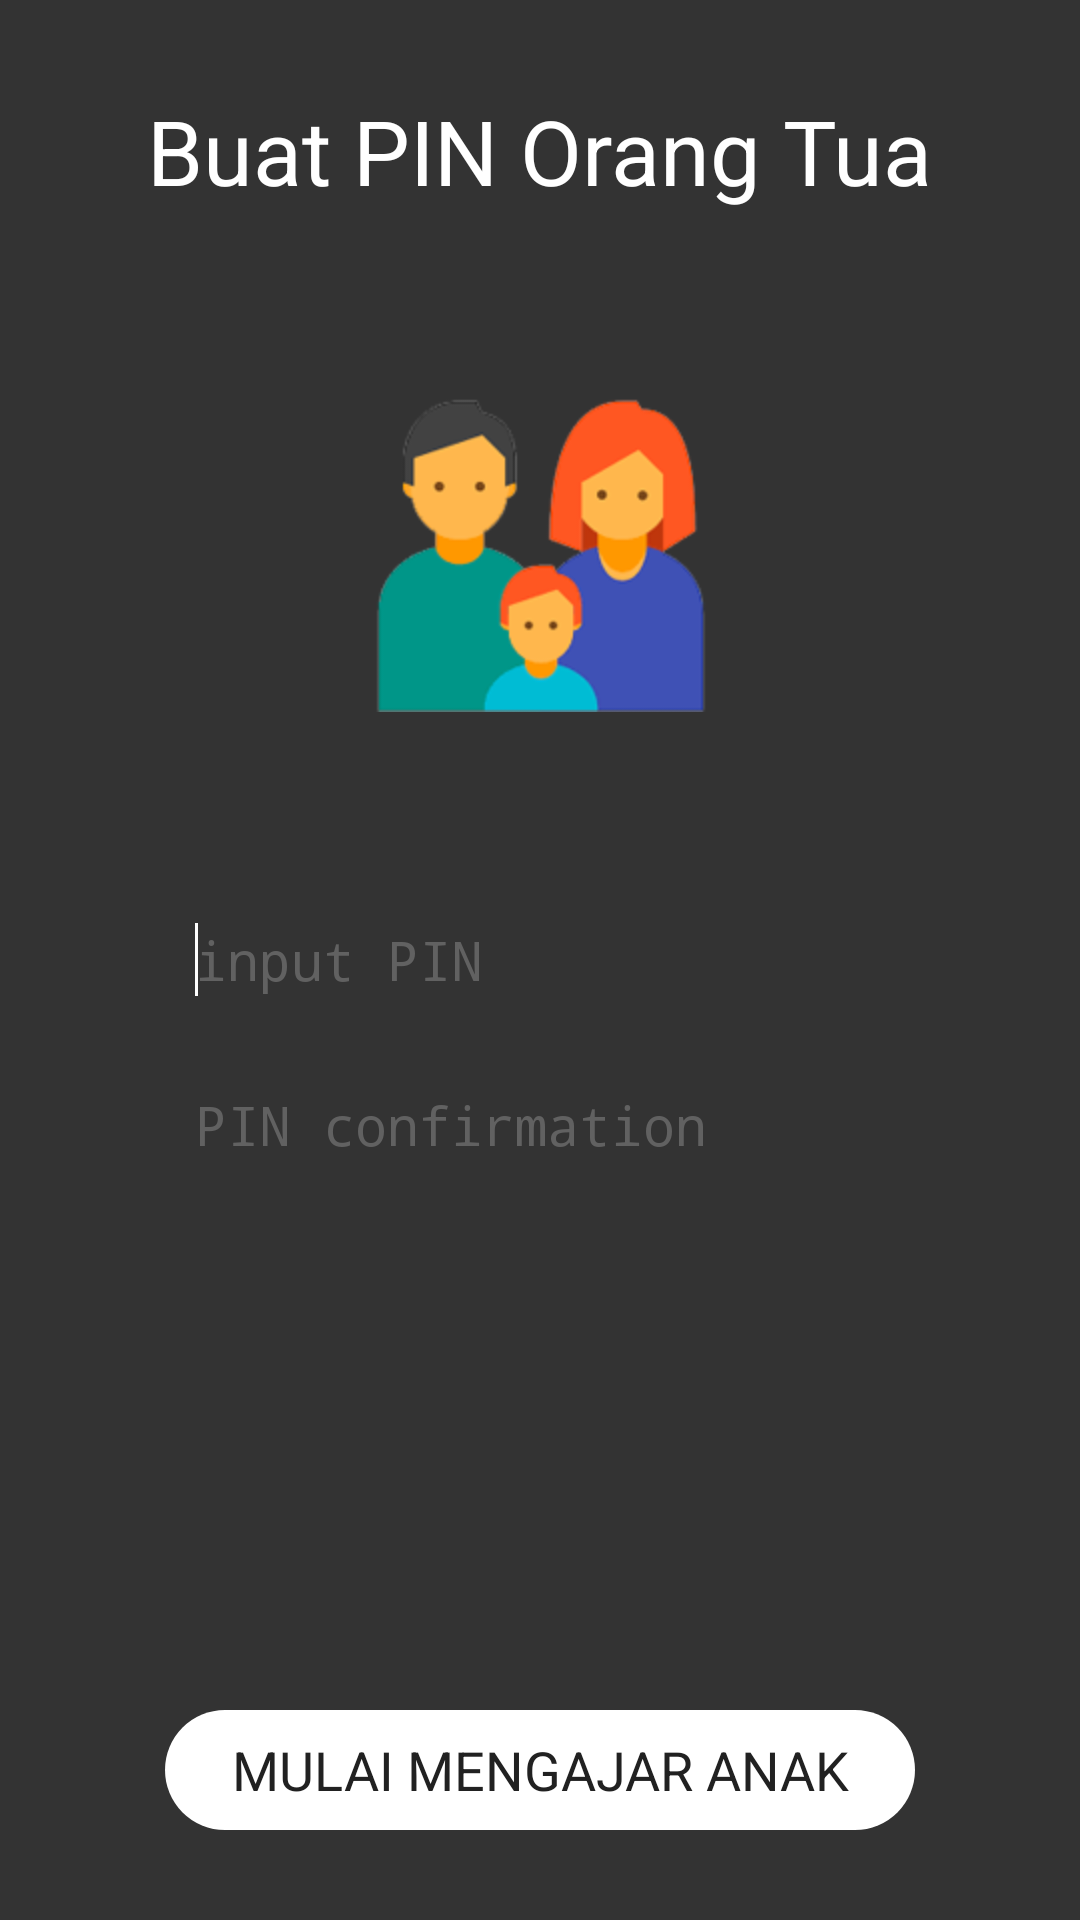

This screen was rendered from an Android layout file. Write that file and the resources it references.
<!-- AndroidManifest.xml: application theme android:Theme.Holo.Light.NoActionBar -->
<!-- res/layout/activity_login.xml -->
<RelativeLayout xmlns:android="http://schemas.android.com/apk/res/android"
    xmlns:tools="http://schemas.android.com/tools"
    android:layout_width="match_parent"
    android:layout_height="match_parent"
    android:background="@color/item_transparan"
    tools:context="${relativePackage}.${activityClass}" >

    <EditText
        android:id="@+id/editText1"
       android:layout_width="250dp"
        android:layout_marginLeft="20dp"
        android:layout_marginRight="20dp"
        android:layout_centerHorizontal="true"
        android:layout_centerVertical="true"
        android:layout_height="45dp"
        android:paddingLeft="10dp"
        android:paddingRight="10dp"
        android:hint="@string/input_pin"
        android:ems="10"
        android:textCursorDrawable="@drawable/white_cursor"
        android:textColor="@color/putih"
        android:textColorHint="@color/text_hit"
        android:background="@drawable/tes_edit_text_holo_light"
        android:inputType="numberPassword" >
        <requestFocus />
    </EditText>
      
     <EditText android:id="@+id/editText2"
       android:layout_width="250dp"
        android:layout_marginLeft="20dp"
        android:layout_marginRight="20dp"
        android:layout_centerHorizontal="true"
        android:layout_centerVertical="true"
        android:layout_height="45dp"
        android:paddingLeft="10dp"
        android:paddingRight="10dp"
        android:hint="@string/pin_confirm"
        android:layout_below="@+id/editText1"
        android:layout_marginTop="10dp"
         android:textCursorDrawable="@drawable/white_cursor"
        android:ems="10"
        android:textColor="@color/putih"
        android:textColorHint="@color/text_hit"
        android:background="@drawable/tes_edit_text_holo_light"
        android:inputType="numberPassword" >
    </EditText>
    <ImageView
        android:id="@+id/imageView1"
        android:layout_width="wrap_content"
        android:layout_height="wrap_content"
        android:layout_above="@+id/editText1"
        android:layout_centerHorizontal="true"
        android:layout_marginBottom="60dp"
        android:adjustViewBounds="true"
        android:scaleType="fitCenter"
        android:src="@drawable/orangtua" />

    <TextView
        android:id="@+id/textView1"
        android:layout_width="wrap_content"
        android:layout_height="wrap_content"
        android:layout_alignParentTop="true"
        android:layout_centerHorizontal="true"
        android:layout_marginTop="30dp"
        android:textColor="@color/putih"
        android:textSize="30dp"
        android:text="@string/buat_pin_pengajar" />

    <Button
        android:id="@+id/btnMulai"
        android:layout_width="250dp"
	    android:layout_height="40dp"
        android:layout_centerHorizontal="true"
        android:layout_alignParentBottom="true"
        android:layout_marginBottom="30dp"
        android:layout_marginLeft="20dp"
        android:layout_marginRight="20dp"
        android:text="@string/mulai_mengajar"
        android:background="@drawable/btn_white_state"
        android:textColor="@color/item" />

</RelativeLayout>
<!-- resources referenced by this layout -->
<resources>
  <color name="item">#212121</color>
  <color name="item_transparan">#cc000000</color>
  <color name="putih">#fff</color>
  <color name="text_hit">#616161</color>
  <!-- drawable btn_white_state (drawable) -->
  <?xml version="1.0" encoding="utf-8"?>
  
  <selector xmlns:android="http://schemas.android.com/apk/res/android">
      <item android:drawable="@drawable/btn_white_s"
            android:state_pressed="true" />
      <item android:drawable="@drawable/btn_white_s"
            android:state_focused="true" />
      <item android:drawable="@drawable/btn_white" />
  </selector>
  <!-- drawable orangtua: png bitmap (drawable-hdpi, 31146 bytes) -->
  <!-- drawable tes_edit_text_holo_light (drawable) -->
  <?xml version="1.0" encoding="utf-8"?>
  <selector xmlns:android="http://schemas.android.com/apk/res/android">
      <item android:state_window_focused="false" android:state_enabled="true" android:drawable="@drawable/tes_textfield_default_holo_light" />
      <item android:state_window_focused="false" android:state_enabled="false" android:drawable="@drawable/tes_textfield_disabled_holo_light" />
      <item android:state_enabled="true" android:state_focused="true" android:drawable="@drawable/tes_textfield_activated_holo_light" />
      <item android:state_enabled="true" android:state_activated="true" android:drawable="@drawable/tes_textfield_focused_holo_light" />
      <item android:state_enabled="true" android:drawable="@drawable/tes_textfield_default_holo_light" />
      <item android:state_focused="true" android:drawable="@drawable/tes_textfield_disabled_focused_holo_light" />
      <item android:drawable="@drawable/tes_textfield_disabled_holo_light" />
  </selector>
  <!-- drawable white_cursor (drawable) -->
  <?xml version="1.0" encoding="utf-8"?>
  
  <shape xmlns:android="http://schemas.android.com/apk/res/android" >
      <size android:width="1dp" />
      <solid android:color="#FFFFFF"  />
  </shape>
  <string name="buat_pin_pengajar">Buat PIN Orang Tua</string>
  <string name="input_pin">input PIN</string>
  <string name="mulai_mengajar">MULAI MENGAJAR ANAK</string>
  <string name="pin_confirm">PIN confirmation</string>
  <!-- drawable btn_white_s (drawable) -->
  <shape
      xmlns:android="http://schemas.android.com/apk/res/android"
      android:shape="rectangle"   >
  
      <solid
          android:color="#ccc" >
      </solid>
  
     
  
      <corners
          android:radius="200dp"   >
      </corners>
  
  </shape>
  <!-- drawable btn_white (drawable) -->
  <shape
      xmlns:android="http://schemas.android.com/apk/res/android"
      android:shape="rectangle"   >
  
      <solid
          android:color="#fff" >
      </solid>
  
      <corners
          android:radius="200dp"   >
      </corners>
  
  </shape>
</resources>
